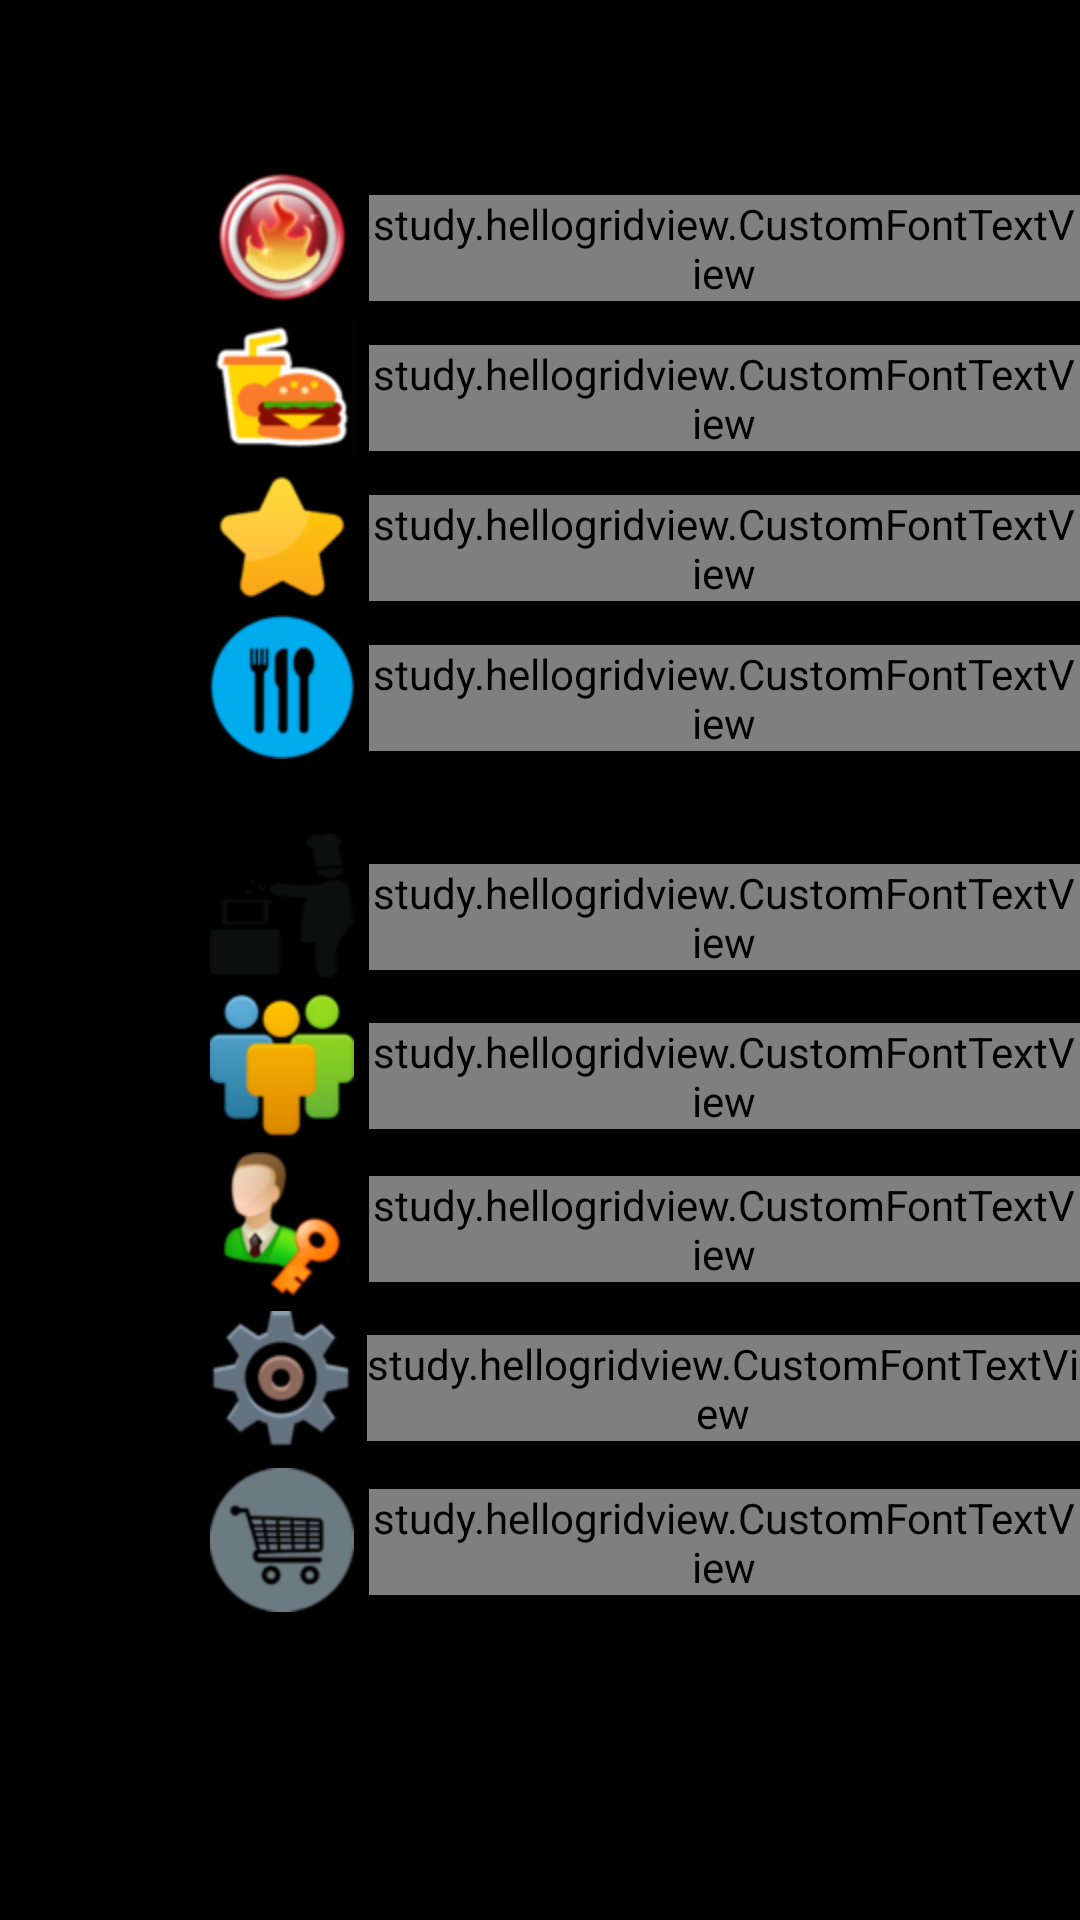

This screen was rendered from an Android layout file. Write that file and the resources it references.
<!-- AndroidManifest.xml: application theme title_style -->
<!-- res/layout/slidingmenu.xml -->
<?xml version="1.0" encoding="utf-8"?>
    <LinearLayout xmlns:android="http://schemas.android.com/apk/res/android"  
    	xmlns:tools="http://schemas.android.com/tools"
        android:id="@+id/layout_menu"
	    android:layout_width="fill_parent"
	    android:layout_height="fill_parent"
	    
	    android:orientation="vertical" >
	    

        <LinearLayout
            android:layout_width="fill_parent"
            android:layout_height="wrap_content"
            android:layout_marginTop="55dp"
            android:orientation="horizontal" >

		       <ImageView
		        android:id="@+id/hot_dishes"
		        android:layout_width="wrap_content"
		        android:layout_height="wrap_content"
		        android:layout_marginLeft="70dp"
		        android:src="@drawable/hot_dish_72" />
		
		       <study.hellogridview.CustomFontTextView
		           android:id="@+id/hot_dishes_tv"
		           android:layout_width="wrap_content"
		           android:layout_height="wrap_content"
		           android:layout_gravity="top"
		           android:layout_marginLeft="5dp"
		           android:layout_marginTop="10dp"
		           android:maxLines="1"
		           android:text="热门菜谱"
		           android:textColor="#000000"
		           android:textSize="23sp" />

		   </LinearLayout>
    

		<LinearLayout
		    android:layout_width="fill_parent"
		    android:layout_height="wrap_content"
		    android:layout_marginTop="2dp"
		    android:orientation="horizontal" >

		       <ImageView
		        android:id="@+id/builtin_dishes"
		        android:layout_width="wrap_content"
		        android:layout_height="wrap_content"
		        android:layout_marginLeft="70dp"
		        android:src="@drawable/builtin_dish_72" />
		
		       <study.hellogridview.CustomFontTextView
		           android:id="@+id/builtin_dishes_tv"
			        android:layout_width="wrap_content"
			        android:layout_height="wrap_content"
			        android:layout_marginLeft="5dp"
			        android:layout_marginTop="10dp"
			        android:maxLines="1"
			        android:text="快捷菜谱"
			        android:textColor="#000000"
			        android:textSize="23sp"/>
		   </LinearLayout>
    

		<LinearLayout
		    android:layout_width="fill_parent"
		    android:layout_height="wrap_content"
		    android:layout_marginTop="2dp"
		    android:orientation="horizontal" >

		       <ImageView
		        android:id="@+id/favorites"
		        android:layout_width="wrap_content"
		        android:layout_height="wrap_content"
		        android:layout_marginLeft="70dp"
		        android:src="@drawable/favorite_dish_72" />
		
		       <study.hellogridview.CustomFontTextView
		           android:id="@+id/favorites_tv"
			        android:layout_width="wrap_content"
			        android:layout_height="wrap_content"
			        android:layout_marginLeft="5dp"
			        android:layout_marginTop="10dp"
			        android:maxLines="1"
			        android:text="收藏菜谱"
			        android:textColor="#000000"
			        android:textSize="23sp"/>
		   </LinearLayout>
    

		<LinearLayout
		    android:layout_width="fill_parent"
		    android:layout_height="wrap_content"
		    android:layout_marginTop="2dp"
		    android:orientation="horizontal" >

		       <ImageView
		        android:id="@+id/alldishes"
		        android:layout_width="wrap_content"
		        android:layout_height="wrap_content"
		        android:layout_marginLeft="70dp"
		        android:src="@drawable/all_dish_72" />
		
		       <study.hellogridview.CustomFontTextView
		            android:id="@+id/alldishes_tv"
			        android:layout_width="wrap_content"
			        android:layout_height="wrap_content"
			        android:layout_marginLeft="5dp"
			        android:layout_marginTop="10dp"
			        android:maxLines="1"
			        android:text="全部菜谱"
			        android:textColor="#000000"
			        android:textSize="23sp"/>
		   </LinearLayout>
    
    
    
    
     	<LinearLayout
		    android:layout_width="fill_parent"
		    android:layout_height="wrap_content"
		    android:layout_marginTop="25dp"
		    android:orientation="horizontal" >

		       <ImageView
		        android:id="@+id/makedish"
		        android:layout_width="wrap_content"
		        android:layout_height="wrap_content"
		        android:layout_marginLeft="70dp"
		        android:src="@drawable/make_dish" />
		
		       <study.hellogridview.CustomFontTextView
		           android:id="@+id/makedish_tv"
			        android:layout_width="wrap_content"
			        android:layout_height="wrap_content"
			        android:layout_marginLeft="5dp"
			        android:layout_marginTop="10dp"
			        android:maxLines="1"
			        android:text="自编菜谱"
			        android:textColor="#000000"
			        android:textSize="23sp"/>
		</LinearLayout>
    
    	<LinearLayout
             android:layout_width="fill_parent"
             android:layout_height="wrap_content"
             android:layout_marginTop="5dp"
             android:orientation="horizontal" >
		       <ImageView
		        android:id="@+id/share"
		        android:layout_width="wrap_content"
		        android:layout_height="wrap_content"
		        android:layout_marginLeft="70dp"
		        android:src="@drawable/users_72" />
		
		       <study.hellogridview.CustomFontTextView
		           android:id="@+id/share_tv"
			        android:layout_width="wrap_content"
			        android:layout_height="wrap_content"
			        android:layout_marginLeft="5dp"
			        android:layout_marginTop="10dp"
			        android:maxLines="1"
			        android:text="评论分享"
			        android:textColor="#000000"
			        android:textSize="23sp"/>
		   </LinearLayout>

    

		<LinearLayout
             android:layout_width="fill_parent"
             android:layout_height="wrap_content"
             android:layout_marginTop="5dp"
             android:orientation="horizontal" >
		       <ImageView
		        android:id="@+id/login"
		        android:layout_width="wrap_content"
		        android:layout_height="wrap_content"
		        android:layout_marginLeft="70dp"
		        android:src="@drawable/login_72" />
		
		       <study.hellogridview.CustomFontTextView
		           android:id="@+id/login_tv"
			        android:layout_width="wrap_content"
			        android:layout_height="wrap_content"
			        android:layout_marginLeft="5dp"
			        android:layout_marginTop="8dp"
			        android:maxLines="1"
			        android:text="登录注册"
			        android:textColor="#000000"
			        android:textSize="23sp"/>
		   </LinearLayout>
    

		<LinearLayout
             android:layout_width="fill_parent"
             android:layout_height="wrap_content"
             android:layout_marginTop="5dp"
             android:orientation="horizontal" >
		       <ImageView
		        android:id="@+id/setting"
		        android:layout_width="wrap_content"
		        android:layout_height="wrap_content"
		        android:layout_marginLeft="70dp"
		        android:src="@drawable/setting_72" />
		
		       <study.hellogridview.CustomFontTextView
		           android:id="@+id/setting_tv"
			        android:layout_width="wrap_content"
			        android:layout_height="wrap_content"
			        android:layout_marginLeft="5dp"
			        android:layout_marginTop="8dp"
			        android:maxLines="1"
			        android:text="系统设置"
			        android:textColor="#000000"
			        android:textSize="23sp"/>
		   </LinearLayout>
		   
		<LinearLayout
		    android:layout_width="fill_parent"
		    android:layout_height="wrap_content"
		    android:layout_marginTop="5dp"
		    android:orientation="horizontal" >

		       <ImageView
		        android:id="@+id/store"
		        android:layout_width="wrap_content"
		        android:layout_height="wrap_content"
		        android:layout_marginLeft="70dp"
		        android:src="@drawable/store_72" />
		
		       <study.hellogridview.CustomFontTextView
		            android:id="@+id/store_tv"
			        android:layout_width="wrap_content"
			        android:layout_height="wrap_content"
			        android:layout_marginLeft="5dp"
			        android:layout_marginTop="7dp"
			        android:maxLines="1"
			        android:text="预定购买"
			        android:textColor="#000000"
			        android:textSize="23sp"/>
		</LinearLayout>
    

    
        


	</LinearLayout>
<!-- resources referenced by this layout -->
<resources>
  <!-- drawable all_dish_72: png bitmap (drawable-hdpi, 2774 bytes) -->
  <!-- drawable bkg: jpg bitmap (drawable-ldpi, 15738 bytes) -->
  <!-- drawable bluebutton_alldishes: png bitmap (drawable-ldpi, 2528 bytes) -->
  <!-- drawable bluebutton_builtin: png bitmap (drawable-ldpi, 2548 bytes) -->
  <!-- drawable bluebutton_favorites: png bitmap (drawable-ldpi, 2557 bytes) -->
  <!-- drawable bluebutton_help: png bitmap (drawable-ldpi, 2540 bytes) -->
  <!-- drawable bluebutton_hot: png bitmap (drawable-ldpi, 3357 bytes) -->
  <!-- drawable bluebutton_login: png bitmap (drawable-ldpi, 2529 bytes) -->
  <!-- drawable bluebutton_setting: png bitmap (drawable-ldpi, 2553 bytes) -->
  <!-- drawable builtin_dish_72: png bitmap (drawable-hdpi, 6274 bytes) -->
  <!-- drawable favorite_dish_72: png bitmap (drawable-hdpi, 2751 bytes) -->
  <!-- drawable hot_dish_72: png bitmap (drawable-hdpi, 10061 bytes) -->
  <!-- drawable login_72: png bitmap (drawable-hdpi, 6329 bytes) -->
  <!-- drawable make_dish: png bitmap (drawable-hdpi, 1856 bytes) -->
  <!-- drawable setting_72: png bitmap (drawable-hdpi, 7795 bytes) -->
  <!-- drawable store_72: png bitmap (drawable-hdpi, 3387 bytes) -->
  <!-- drawable users_72: png bitmap (drawable-hdpi, 5360 bytes) -->
  <style name="title_style" parent="android:Theme">
          
          <item name="android:windowTitleSize">45dip</item>
  		<item name="android:windowTitleBackgroundStyle">@style/CustomWindowTitleBackground</item>
      </style>
  <style name="CustomWindowTitleBackground">
  		<item name="android:background">@drawable/title_bg</item>
  	</style>
  <!-- drawable title_bg: png bitmap (drawable-ldpi, 569 bytes) -->
</resources>
